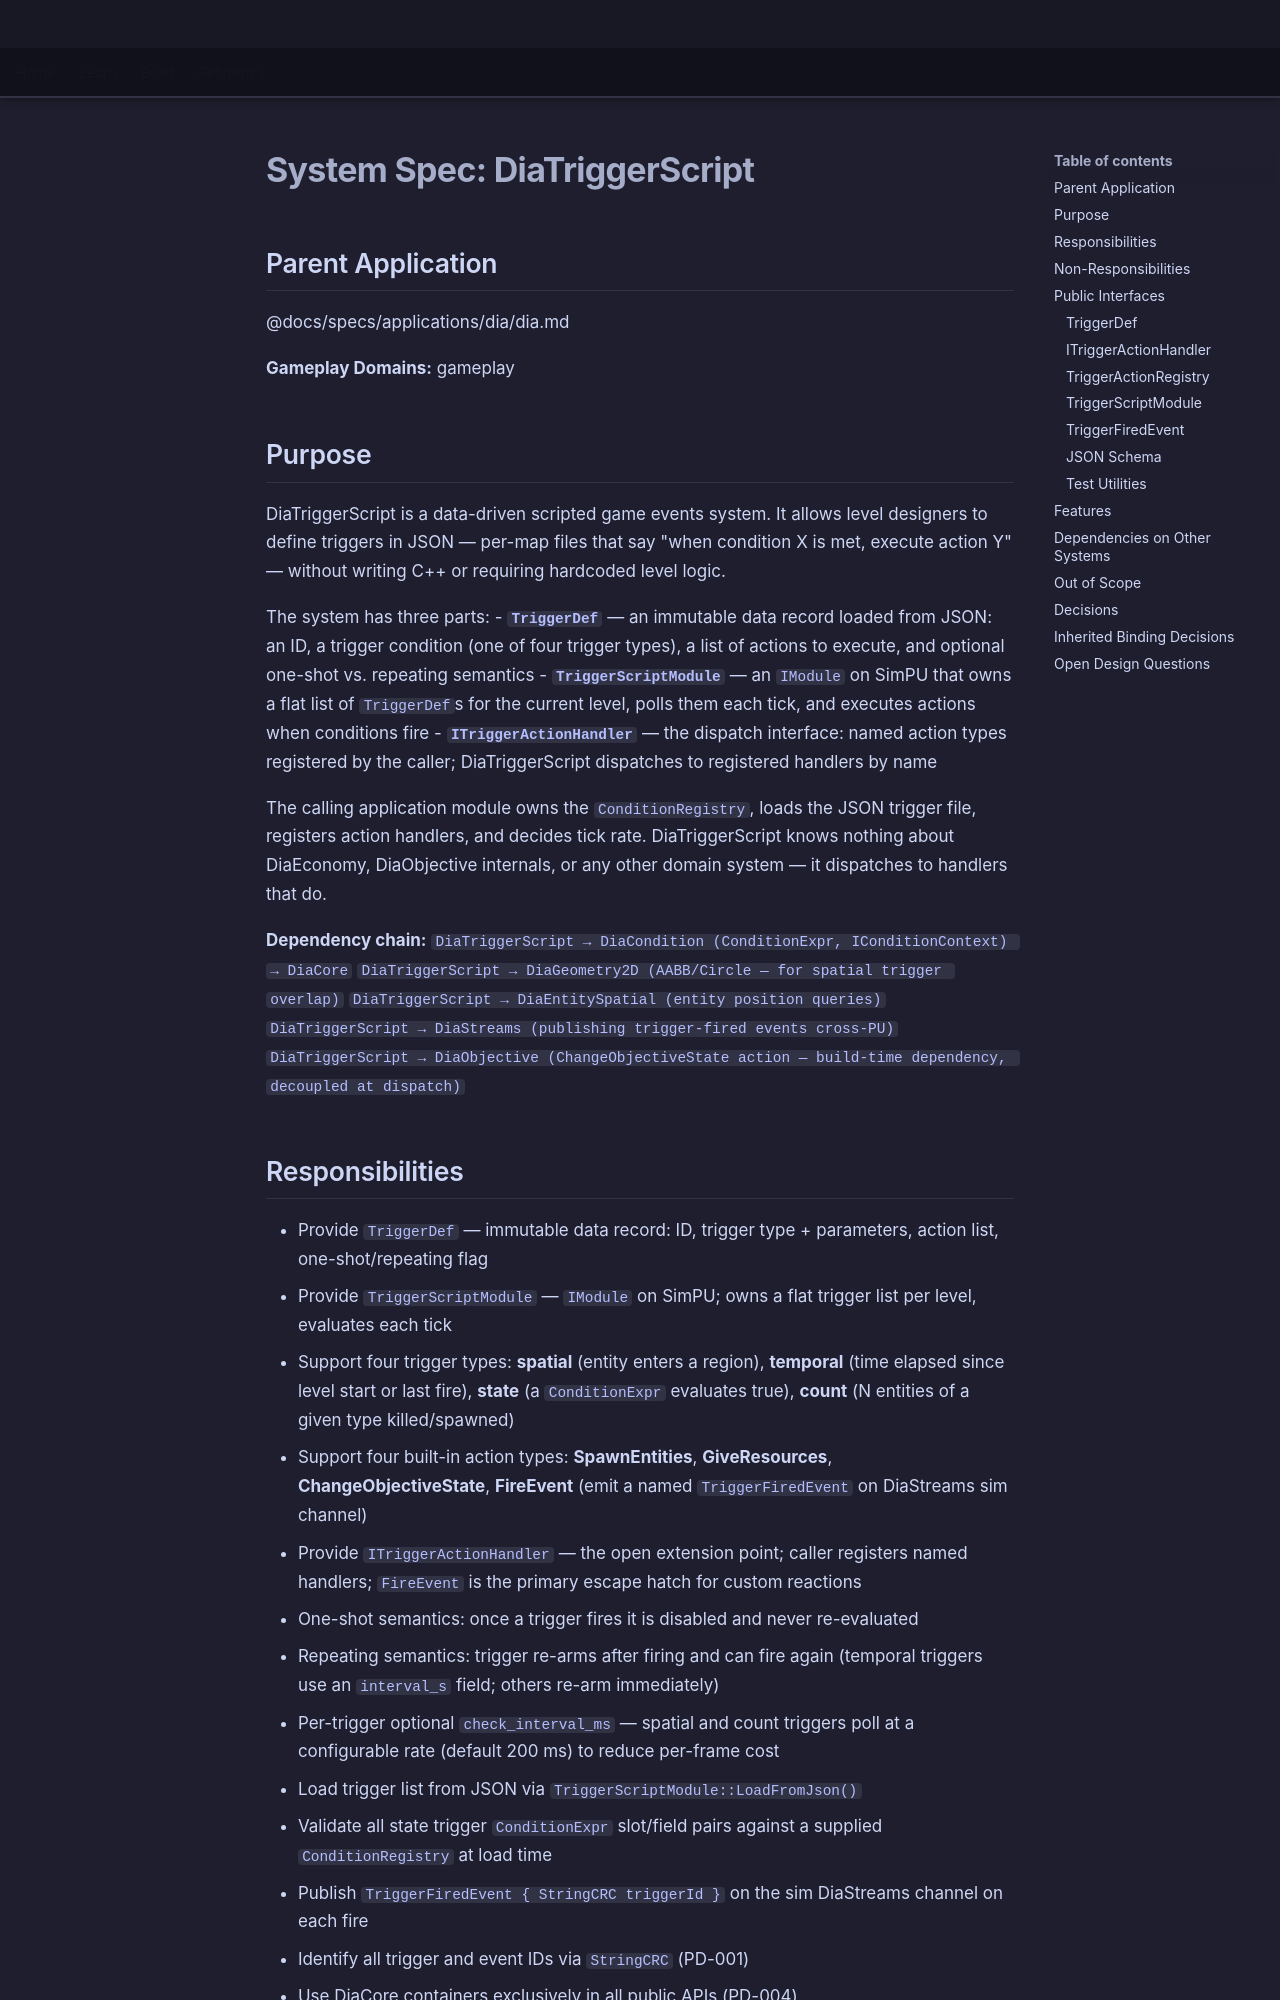

repository: LenihanConor/Cluiche · page: specs/applications/dia/systems/diatriggerscript/diatriggerscript/index.html · generator: mkdocs

# System Spec: DiaTriggerScript

## Parent Application
@docs/specs/applications/dia/dia.md

**Gameplay Domains:** gameplay

## Purpose

DiaTriggerScript is a data-driven scripted game events system. It allows level designers to define triggers in JSON — per-map files that say "when condition X is met, execute action Y" — without writing C++ or requiring hardcoded level logic.

The system has three parts:
- **`TriggerDef`** — an immutable data record loaded from JSON: an ID, a trigger condition (one of four trigger types), a list of actions to execute, and optional one-shot vs. repeating semantics
- **`TriggerScriptModule`** — an `IModule` on SimPU that owns a flat list of `TriggerDef`s for the current level, polls them each tick, and executes actions when conditions fire
- **`ITriggerActionHandler`** — the dispatch interface: named action types registered by the caller; DiaTriggerScript dispatches to registered handlers by name

The calling application module owns the `ConditionRegistry`, loads the JSON trigger file, registers action handlers, and decides tick rate. DiaTriggerScript knows nothing about DiaEconomy, DiaObjective internals, or any other domain system — it dispatches to handlers that do.

**Dependency chain:**
`DiaTriggerScript → DiaCondition (ConditionExpr, IConditionContext) → DiaCore`
`DiaTriggerScript → DiaGeometry2D (AABB/Circle — for spatial trigger overlap)`
`DiaTriggerScript → DiaEntitySpatial (entity position queries)`
`DiaTriggerScript → DiaStreams (publishing trigger-fired events cross-PU)`
`DiaTriggerScript → DiaObjective (ChangeObjectiveState action — build-time dependency, decoupled at dispatch)`
